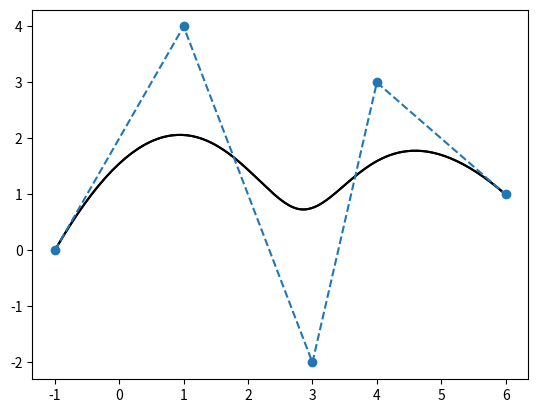

Here is the Python script that generated this plot:
import numpy
import scipy.interpolate as si
from matplotlib import pyplot as plt
# puntos de control
ptscontrol = numpy.array([[-1.,0.],
                         [1.,4.],
                         [3.,-2.],
                         [4.,3.],
                         [6.,1.]])
muestra=200
grado = 3

def b_spline(cv,muestra,grado):
    tam = cv.shape[0] # tamaño
    kv = numpy.clip(numpy.arange(tam+grado+1)-grado,0,tam-grado) # toma un ([0,1,2,3,4,5,6,7] -3=[-3,-2, -1 , 0, 1 ,2 ,3 ,4] , 0 , 2)
     #=> [0,0,0,0,1,2,2,2,2]
    t  = numpy.linspace(0,tam-grado,muestra) # t = [0,2] con 200 puntos
    #retorna un par de t y b-spline(t)
    return numpy.array( si.splev(t , ( kv , cv.T , grado) )  ).T
for d in range(2):
    p = b_spline(ptscontrol,muestra,grado)
    x_spline,y_spline = p.T
    print(x_spline)
    print(y_spline)
    plt.plot(x_spline,y_spline,'k-',label='Grado %s'%d)
plt.plot(ptscontrol[:,0],ptscontrol[:,1], 'o--', label='Control Points')
plt.show()
